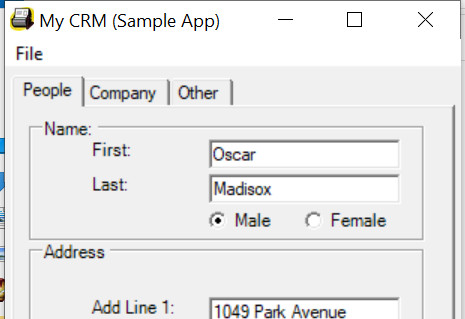
Task: Capture Data from Excel Spreadsheet
Workflow: Deskto Data Capturing

Step 1: Open Application 'original.exe My' on 'Form1' (original.exe)

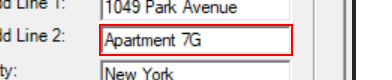
Step 2: type a value into 'textBoxPeopleAddLine2' (original.exe)

Step 3: type a value into 'comboBoxPeopleAddressState' (no picture)

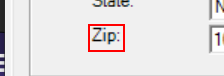
Step 4: click on 'label7'

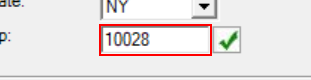
Step 5: type a value into 'textBoxPeopleAddressZip' (original.exe)

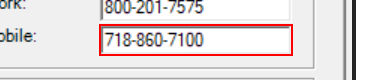
Step 6: type a value into 'textBoxPeopleMobilePhone' (original.exe)

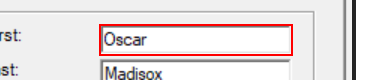
Step 7: type "[customersData.Rows(rowNumber)(“first name”).ToString]" into 'textBoxPeopleFirstName'

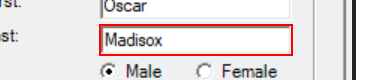
Step 8: type "[customersData.Rows(rowNumber)(“last name”).ToString]" into 'textBoxPeopleLastName'

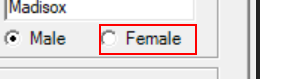
Step 9 [then]: click on 'radioButtonFemale'

Step 10 [else]: click on 'radioButtonMale' (no picture)

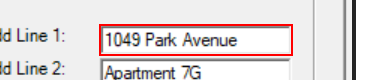
Step 11: type "[customersData.Rows(rowNumber)(“address”).ToString]" into 'textBoxPeopleAddLine1'

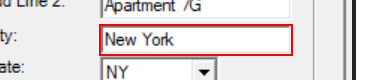
Step 12: type "[customersData.Rows(rowNumber)(“city”).ToString]" into 'textBoxPeopleAddressCity'

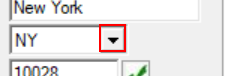
Step 13: click on the push button 'Open'

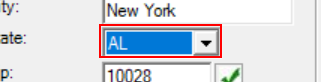
Step 14: select "[customersData.Rows(rowNumber)(“state2”).ToString]" in 'comboBoxPeopleAddressState'

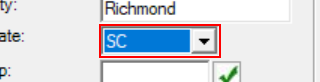
Step 15: type a value into 'comboBoxPeopleAddressState'

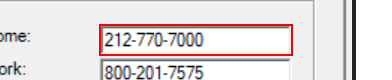
Step 16: type "[customersData.Rows(rowNumber)(“home phone”).ToString]" into 'textBoxPeopleHomePhone'

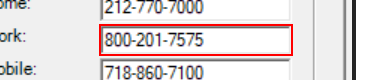
Step 17: type "[customersData.Rows(rowNumber)(“work phone”).ToString]" into 'textBoxPeopleWorkPhone'

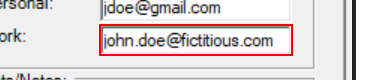
Step 18: type "[customersData.Rows(rowNumber)(“work email”).ToString]" into 'textBoxPeopleWorkEmail'

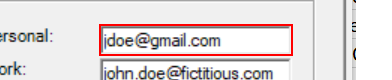
Step 19: type "[customersData.Rows(rowNumber)(“personal email”).ToString]" into 'textBoxPeoplePersonalEmail'

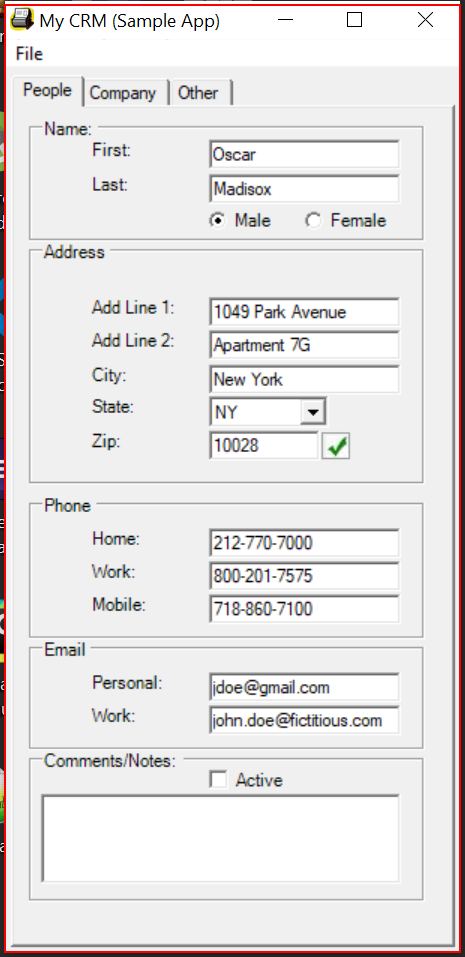
Step 20: Close Application 'original.exe My' on 'Form1' (original.exe)